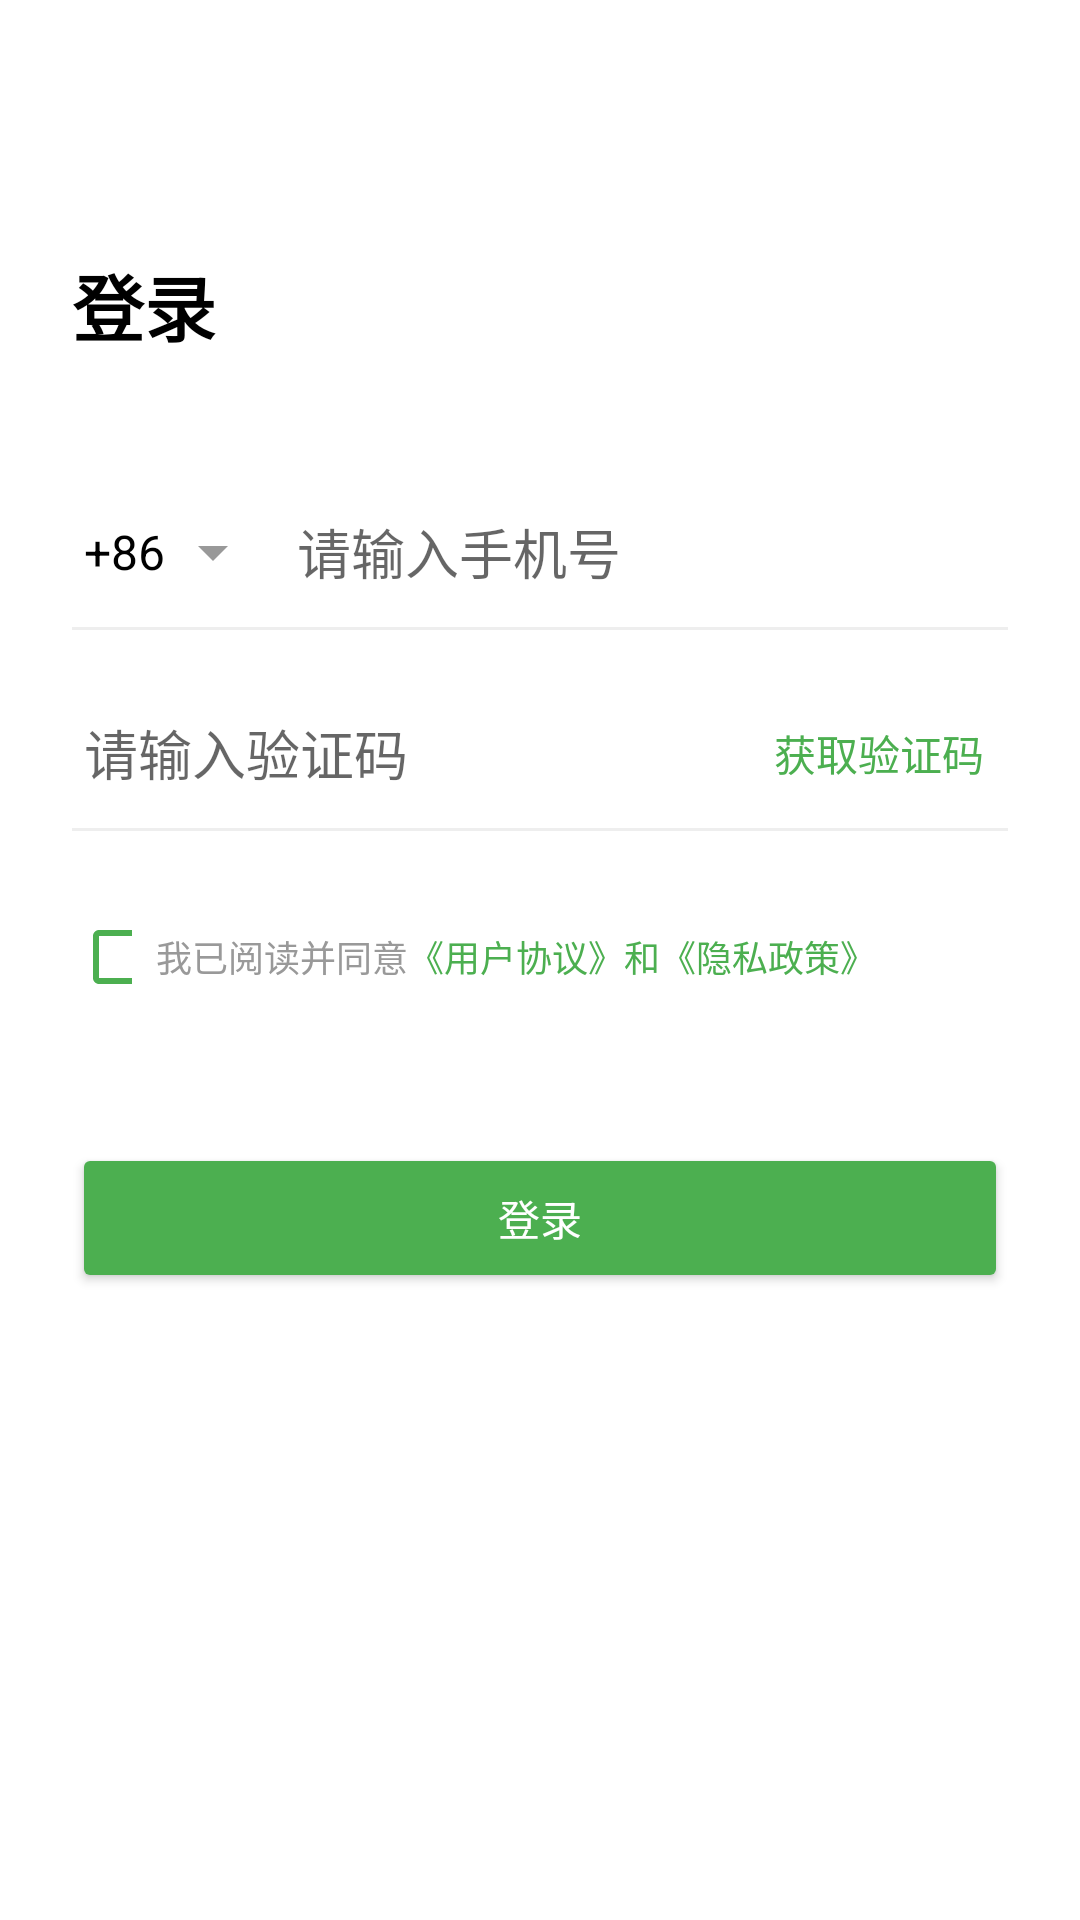

Reconstruct the res/layout file that produces this screen, plus the resources it refers to.
<!-- AndroidManifest.xml: application theme Theme.AiProject.NoActionBar -->
<!-- res/layout/fragment_login.xml -->
<?xml version="1.0" encoding="utf-8"?>
<LinearLayout xmlns:android="http://schemas.android.com/apk/res/android"
    android:layout_width="match_parent"
    android:layout_height="match_parent"
    android:orientation="vertical"
    android:padding="24dp"
    android:background="@color/white">

    <TextView
        android:layout_width="wrap_content"
        android:layout_height="wrap_content"
        android:text="@string/login_title"
        android:textSize="24sp"
        android:textStyle="bold"
        android:textColor="@color/black"
        android:layout_marginTop="60dp"
        android:layout_marginBottom="40dp" />

    <LinearLayout
        android:layout_width="match_parent"
        android:layout_height="50dp"
        android:orientation="horizontal"
        android:gravity="center_vertical">

        <TextView
            android:id="@+id/tv_country_code"
            android:layout_width="wrap_content"
            android:layout_height="match_parent"
            android:gravity="center"
            android:text="+86"
            android:textSize="16sp"
            android:textColor="@color/black"
            android:paddingStart="4dp"
            android:paddingEnd="12dp"
            android:drawableEnd="@drawable/ic_arrow_drop_down"
            android:drawablePadding="4dp"/>

        <EditText
            android:id="@+id/et_phone"
            android:layout_width="0dp"
            android:layout_height="match_parent"
            android:layout_weight="1"
            android:hint="@string/phone_hint"
            android:inputType="phone"
            android:background="@null"
            android:paddingStart="4dp"
            android:paddingEnd="4dp" />
    </LinearLayout>

    <View
        android:layout_width="match_parent"
        android:layout_height="1dp"
        android:background="@color/gray_line" />

    <RelativeLayout
        android:layout_width="match_parent"
        android:layout_height="50dp"
        android:layout_marginTop="16dp">

        <EditText
            android:id="@+id/et_code"
            android:layout_width="match_parent"
            android:layout_height="match_parent"
            android:hint="@string/code_hint"
            android:inputType="number"
            android:background="@null"
            android:layout_toStartOf="@+id/tv_get_code"
            android:paddingStart="4dp"
            android:paddingEnd="4dp" />

        <TextView
            android:id="@+id/tv_get_code"
            android:layout_width="wrap_content"
            android:layout_height="wrap_content"
            android:layout_alignParentEnd="true"
            android:layout_centerVertical="true"
            android:text="@string/get_code"
            android:textColor="@color/primary_green"
            android:padding="8dp" />
    </RelativeLayout>

    <View
        android:layout_width="match_parent"
        android:layout_height="1dp"
        android:background="@color/gray_line" />

    <LinearLayout
        android:id="@+id/ll_agreement_container"
        android:layout_width="match_parent"
        android:layout_height="wrap_content"
        android:orientation="horizontal"
        android:gravity="center_vertical"
        android:layout_marginTop="20dp"
        android:paddingTop="12dp"
        android:paddingBottom="12dp">

        <CheckBox
            android:id="@+id/cb_agreement"
            android:layout_width="20dp"
            android:layout_height="20dp"
            android:buttonTint="@color/primary_green"
            android:background="@null" />

        <TextView
            android:layout_width="wrap_content"
            android:layout_height="wrap_content"
            android:layout_marginStart="8dp"
            android:textSize="12sp"
            android:text="@string/agreement_prefix"
            android:textColor="@color/gray_text" />

        <TextView
            android:id="@+id/tv_agreement_link"
            android:layout_width="wrap_content"
            android:layout_height="wrap_content"
            android:textSize="12sp"
            android:text="@string/agreement_link"
            android:textColor="@color/primary_green" />
    </LinearLayout>

    <Button
        android:id="@+id/btn_login"
        android:layout_width="match_parent"
        android:layout_height="50dp"
        android:layout_marginTop="40dp"
        android:backgroundTint="@color/primary_green"
        android:text="@string/login_button"
        android:textColor="@color/white"
        android:textAllCaps="false" />

</LinearLayout>
<!-- resources referenced by this layout -->
<resources>
  <color name="black">#FF000000</color>
  <color name="gray_line">#EEEEEE</color>
  <color name="gray_text">#999999</color>
  <color name="primary_green">#4CAF50</color>
  <color name="white">#FFFFFFFF</color>
  <!-- drawable ic_arrow_drop_down (drawable) -->
  <vector xmlns:android="http://schemas.android.com/apk/res/android"
      android:width="24dp"
      android:height="24dp"
      android:viewportWidth="24"
      android:viewportHeight="24"
      android:tint="@color/gray_text">
      <path
          android:fillColor="@android:color/white"
          android:pathData="M7,10l5,5 5,-5z" />
  </vector>
  <string name="agreement_link">《用户协议》和《隐私政策》</string>
  <string name="agreement_prefix">我已阅读并同意</string>
  <string name="code_hint">请输入验证码</string>
  <string name="get_code">获取验证码</string>
  <string name="login_button">登录</string>
  <string name="login_title">登录</string>
  <string name="phone_hint">请输入手机号</string>
  <style name="Theme.AiProject.NoActionBar" parent="Theme.MaterialComponents.DayNight.NoActionBar">
          <item name="colorPrimary">@color/purple_500</item>
          <item name="colorPrimaryVariant">@color/purple_700</item>
          <item name="colorOnPrimary">@color/white</item>
          <item name="colorSecondary">@color/teal_200</item>
          <item name="colorSecondaryVariant">@color/teal_700</item>
          <item name="colorOnSecondary">@color/black</item>
          <item name="android:statusBarColor">?attr/colorPrimaryVariant</item>
      </style>
  <color name="purple_500">#FF6200EE</color>
  <color name="purple_700">#FF3700B3</color>
  <color name="teal_200">#FF03DAC5</color>
  <color name="teal_700">#FF018786</color>
</resources>
